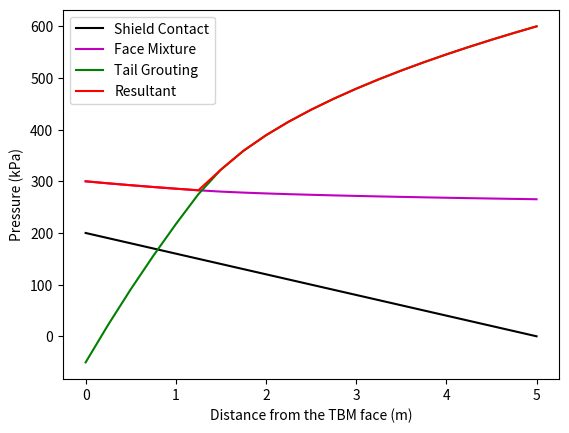
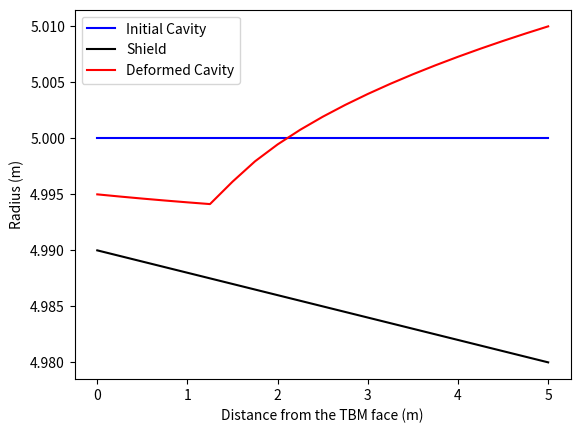

The script that saved these images, in order:
### Input Parameters ###

#Shield
L = 5 #Length(m
R = 5 #Excavation Radius(m)
dRcut = 0.01 #Overcutting(m)
dRtap = 0.01 #Tapering(m)

#1D Calculation Domain
n = 20 #number of nodes
dx = L/n #segment length

#Ground ; Soil
Soil_G = 50 #Shear Modulus (MPa)
Soil_P = 400 #Initial Total Isotropic Stress (kPa)

#Tail void grouting (back)
GrtP = 600 #Grout Pressure (kPa)
GrtYS = 1.5 #Grout Yield Strength (kPa)

#Face Mixture ; Muck (front)
FmxP = 300 #Grout Pressure (kPa)
FmxYS = 0.08 #Grout Yield Strength (kPa)


### Calculations based on pressure ###
X = [i*dx for i in range(n+1)] #domain from front to back
R_initial = [R for i in range(n+1)]
R_shield = [R - dRcut - (i*(dRtap/n)) for i in range(n+1)]
Gap = [R - R_shield[i] for i in range(n+1)]
Gap1 = list(Gap)
P = [0 for i in range(n+1)]
P_Grt = [GrtP for i in range(n+1)]
P_Fmx = [FmxP for i in range(n+1)]
P_Shd = [Soil_P - (2*Gap[i]*Soil_G*1000/R) for i in range(n+1)]
print("Maximum error between 2 consecutive GAP calculations (m):")
while True:
    for i in range(n-1,-1,-1):  #Back to front
        P_Grt[i] = P_Grt[i+1] - (GrtYS*dx*2/(Gap[i+1]+Gap[i]))
    for i in range(1,n+1):      #Front to back
        P_Fmx[i] = P_Fmx[i-1] - (FmxYS*dx*2/(Gap[i-1]+Gap[i]))
    Err = 0
    for i in range(n+1):
        P[i] = max(P_Grt[i],P_Fmx[i],P_Shd[i],0)   
        Gap1[i] = ((P[i] - Soil_P)*R/(2*1000*Soil_G))+(R - R_shield[i])
        if abs(Gap[i]-Gap1[i]) > Err:
            Err = abs(Gap[i]-Gap1[i])
    print(Err)
    Gap = list(Gap1)
    if Err < 1e-10:
        break
R_eq = [R_shield[i] + Gap[i] for i in range(n+1)]


### Graphs ###
import matplotlib as mpl
import matplotlib.pyplot as plt
plt.figure(1)
plt.plot(X, P_Shd, '-k', label='Shield Contact')
plt.plot(X, P_Fmx, '-m', label='Face Mixture')
plt.plot(X, P_Grt, '-g', label='Tail Grouting')
plt.plot(X, P, '-r', label='Resultant')
plt.legend(loc='upper left')
plt.xlabel('Distance from the TBM face (m)')
plt.ylabel('Pressure (kPa)')

plt.figure(2)
plt.plot(X, R_initial, '-b', label='Initial Cavity')
plt.plot(X, R_shield, '-k', label='Shield')
plt.plot(X, R_eq, '-r', label='Deformed Cavity')
plt.legend(loc='upper left')
plt.xlabel('Distance from the TBM face (m)')
plt.ylabel('Radius (m)')
plt.show()
